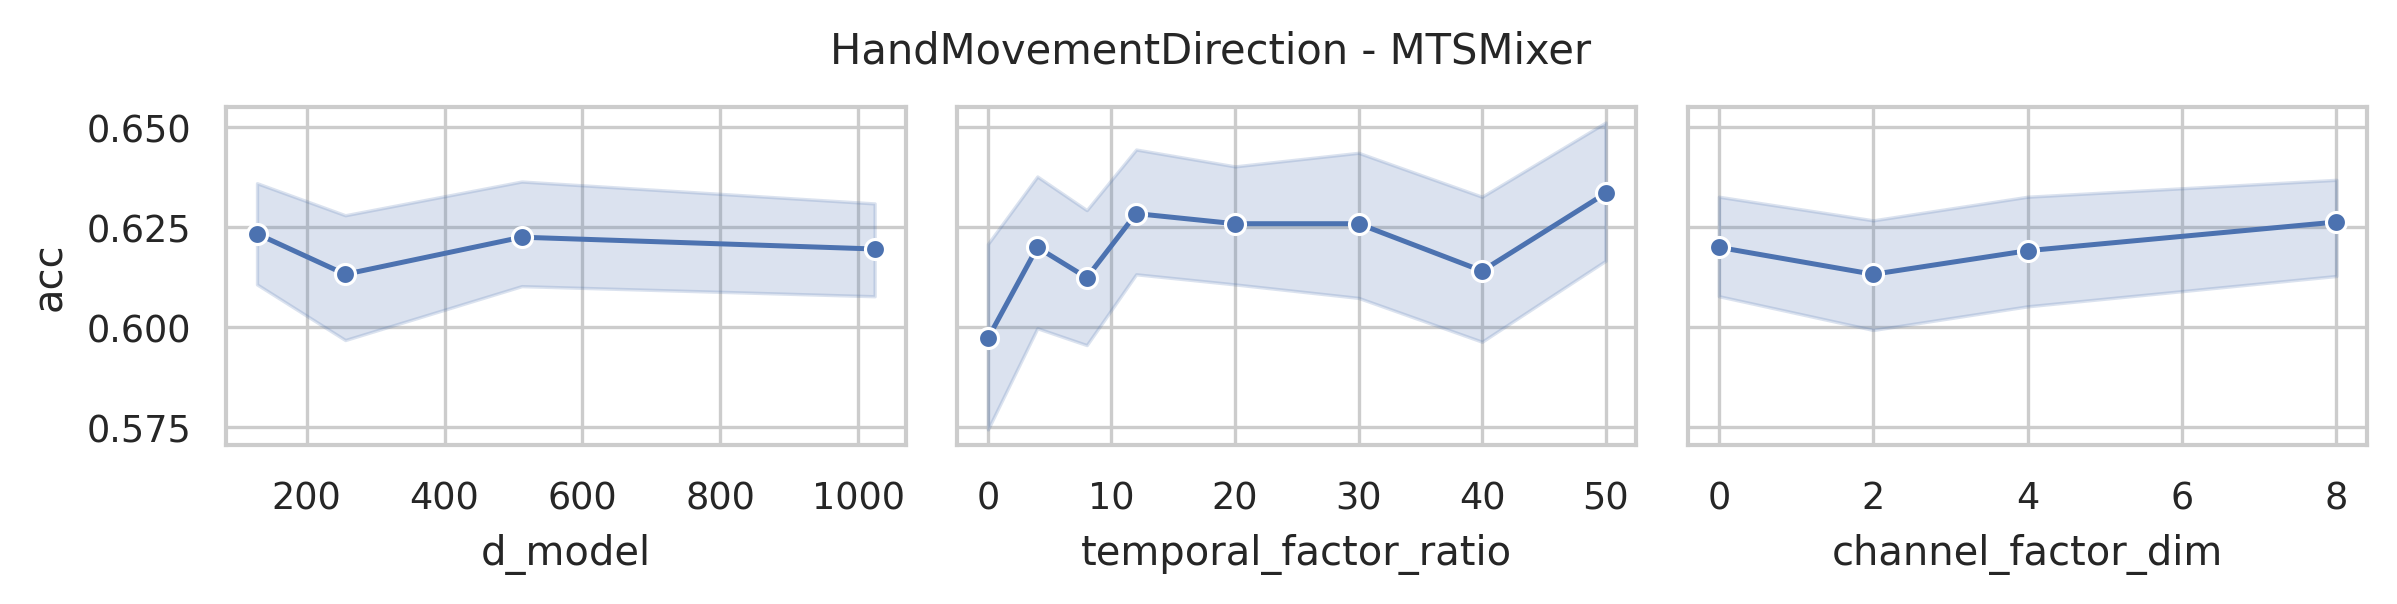

Data behind this chart, as committed beside it:
data_name, model, seq_len, n_layers, d_model, use_temporal_interaction, temporal_factor_ratio, use_channel_interaction, channel_factor_dim, revIn, norm, individual, acc, model_params, model_size (MB)
HandMovementDirection, MTSMixer, 400, 2, 1024, True, 50, True, 8, False, True, False, 0.6216, 1758020, 6.87
HandMovementDirection, MTSMixer, 400, 2, 1024, True, 40, True, 8, False, True, False, 0.6081, 1737540, 6.76
HandMovementDirection, MTSMixer, 400, 2, 1024, True, 30, True, 8, False, True, False, 0.6081, 1717060, 6.65
HandMovementDirection, MTSMixer, 400, 2, 1024, True, 20, True, 8, False, True, False, 0.6622, 1696580, 6.54
HandMovementDirection, MTSMixer, 400, 2, 1024, True, 12, True, 8, False, True, False, 0.6216, 1680196, 6.45
HandMovementDirection, MTSMixer, 400, 2, 1024, True, 8, True, 8, False, True, False, 0.6351, 1672004, 6.41
HandMovementDirection, MTSMixer, 400, 2, 1024, True, 4, True, 8, False, True, False, 0.6757, 1663812, 6.37
HandMovementDirection, MTSMixer, 400, 2, 1024, False, 0, True, 8, False, True, False, 0.6081, 1657668, 6.33
HandMovementDirection, MTSMixer, 400, 2, 1024, True, 50, True, 4, False, True, False, 0.6757, 1757852, 6.87
HandMovementDirection, MTSMixer, 400, 2, 1024, True, 40, True, 4, False, True, False, 0.5676, 1737372, 6.76
HandMovementDirection, MTSMixer, 400, 2, 1024, True, 30, True, 4, False, True, False, 0.6216, 1716892, 6.65
HandMovementDirection, MTSMixer, 400, 2, 1024, True, 20, True, 4, False, True, False, 0.5811, 1696412, 6.54
HandMovementDirection, MTSMixer, 400, 2, 1024, True, 12, True, 4, False, True, False, 0.6757, 1680028, 6.45
HandMovementDirection, MTSMixer, 400, 2, 1024, True, 8, True, 4, False, True, False, 0.5541, 1671836, 6.41
HandMovementDirection, MTSMixer, 400, 2, 1024, True, 4, True, 4, False, True, False, 0.6351, 1663644, 6.36
HandMovementDirection, MTSMixer, 400, 2, 1024, False, 0, True, 4, False, True, False, 0.6622, 1657500, 6.33
HandMovementDirection, MTSMixer, 400, 2, 1024, True, 50, True, 2, False, True, False, 0.6081, 1757768, 6.87
HandMovementDirection, MTSMixer, 400, 2, 1024, True, 40, True, 2, False, True, False, 0.5541, 1737288, 6.76
HandMovementDirection, MTSMixer, 400, 2, 1024, True, 30, True, 2, False, True, False, 0.5676, 1716808, 6.65
HandMovementDirection, MTSMixer, 400, 2, 1024, True, 20, True, 2, False, True, False, 0.6216, 1696328, 6.54
HandMovementDirection, MTSMixer, 400, 2, 1024, True, 12, True, 2, False, True, False, 0.6216, 1679944, 6.45
HandMovementDirection, MTSMixer, 400, 2, 1024, True, 8, True, 2, False, True, False, 0.5946, 1671752, 6.41
HandMovementDirection, MTSMixer, 400, 2, 1024, True, 4, True, 2, False, True, False, 0.6351, 1663560, 6.36
HandMovementDirection, MTSMixer, 400, 2, 1024, False, 0, True, 2, False, True, False, 0.6081, 1657416, 6.33
HandMovementDirection, MTSMixer, 400, 2, 1024, True, 50, False, 0, False, True, False, 0.6622, 1757664, 6.86
HandMovementDirection, MTSMixer, 400, 2, 1024, True, 40, False, 0, False, True, False, 0.5811, 1737184, 6.75
HandMovementDirection, MTSMixer, 400, 2, 1024, True, 30, False, 0, False, True, False, 0.6486, 1716704, 6.64
HandMovementDirection, MTSMixer, 400, 2, 1024, True, 20, False, 0, False, True, False, 0.5811, 1696224, 6.54
HandMovementDirection, MTSMixer, 400, 2, 1024, True, 12, False, 0, False, True, False, 0.6216, 1679840, 6.45
HandMovementDirection, MTSMixer, 400, 2, 1024, True, 8, False, 0, False, True, False, 0.6351, 1671648, 6.4
HandMovementDirection, MTSMixer, 400, 2, 1024, True, 4, False, 0, False, True, False, 0.6216, 1663456, 6.36
HandMovementDirection, MTSMixer, 400, 2, 1024, False, 0, False, 0, False, True, False, 0.6486, 1657312, 6.33
HandMovementDirection, MTSMixer, 400, 2, 512, True, 50, True, 8, False, True, False, 0.6081, 887620, 3.55
HandMovementDirection, MTSMixer, 400, 2, 512, True, 40, True, 8, False, True, False, 0.5946, 877380, 3.48
HandMovementDirection, MTSMixer, 400, 2, 512, True, 30, True, 8, False, True, False, 0.6216, 867140, 3.41
HandMovementDirection, MTSMixer, 400, 2, 512, True, 20, True, 8, False, True, False, 0.6216, 856900, 3.34
HandMovementDirection, MTSMixer, 400, 2, 512, True, 12, True, 8, False, True, False, 0.6351, 848708, 3.28
HandMovementDirection, MTSMixer, 400, 2, 512, True, 8, True, 8, False, True, False, 0.6351, 844612, 3.25
HandMovementDirection, MTSMixer, 400, 2, 512, True, 4, True, 8, False, True, False, 0.6351, 840516, 3.22
HandMovementDirection, MTSMixer, 400, 2, 512, False, 0, True, 8, False, True, False, 0.6351, 837444, 3.2
HandMovementDirection, MTSMixer, 400, 2, 512, True, 50, True, 4, False, True, False, 0.6216, 887452, 3.55
HandMovementDirection, MTSMixer, 400, 2, 512, True, 40, True, 4, False, True, False, 0.5811, 877212, 3.48
HandMovementDirection, MTSMixer, 400, 2, 512, True, 30, True, 4, False, True, False, 0.7027, 866972, 3.4
HandMovementDirection, MTSMixer, 400, 2, 512, True, 20, True, 4, False, True, False, 0.5946, 856732, 3.34
HandMovementDirection, MTSMixer, 400, 2, 512, True, 12, True, 4, False, True, False, 0.6486, 848540, 3.28
HandMovementDirection, MTSMixer, 400, 2, 512, True, 8, True, 4, False, True, False, 0.6351, 844444, 3.25
HandMovementDirection, MTSMixer, 400, 2, 512, True, 4, True, 4, False, True, False, 0.527, 840348, 3.22
HandMovementDirection, MTSMixer, 400, 2, 512, False, 0, True, 4, False, True, False, 0.5676, 837276, 3.2
HandMovementDirection, MTSMixer, 400, 2, 512, True, 50, True, 2, False, True, False, 0.6892, 887368, 3.55
HandMovementDirection, MTSMixer, 400, 2, 512, True, 40, True, 2, False, True, False, 0.6351, 877128, 3.47
HandMovementDirection, MTSMixer, 400, 2, 512, True, 30, True, 2, False, True, False, 0.6622, 866888, 3.4
HandMovementDirection, MTSMixer, 400, 2, 512, True, 20, True, 2, False, True, False, 0.6486, 856648, 3.34
HandMovementDirection, MTSMixer, 400, 2, 512, True, 12, True, 2, False, True, False, 0.6216, 848456, 3.28
HandMovementDirection, MTSMixer, 400, 2, 512, True, 8, True, 2, False, True, False, 0.6757, 844360, 3.25
HandMovementDirection, MTSMixer, 400, 2, 512, True, 4, True, 2, False, True, False, 0.5541, 840264, 3.22
HandMovementDirection, MTSMixer, 400, 2, 512, False, 0, True, 2, False, True, False, 0.5946, 837192, 3.2
HandMovementDirection, MTSMixer, 400, 2, 512, True, 50, False, 0, False, True, False, 0.6757, 887264, 3.54
HandMovementDirection, MTSMixer, 400, 2, 512, True, 40, False, 0, False, True, False, 0.6081, 877024, 3.47
HandMovementDirection, MTSMixer, 400, 2, 512, True, 30, False, 0, False, True, False, 0.6351, 866784, 3.4
HandMovementDirection, MTSMixer, 400, 2, 512, True, 20, False, 0, False, True, False, 0.6081, 856544, 3.33
... 68 more rows
